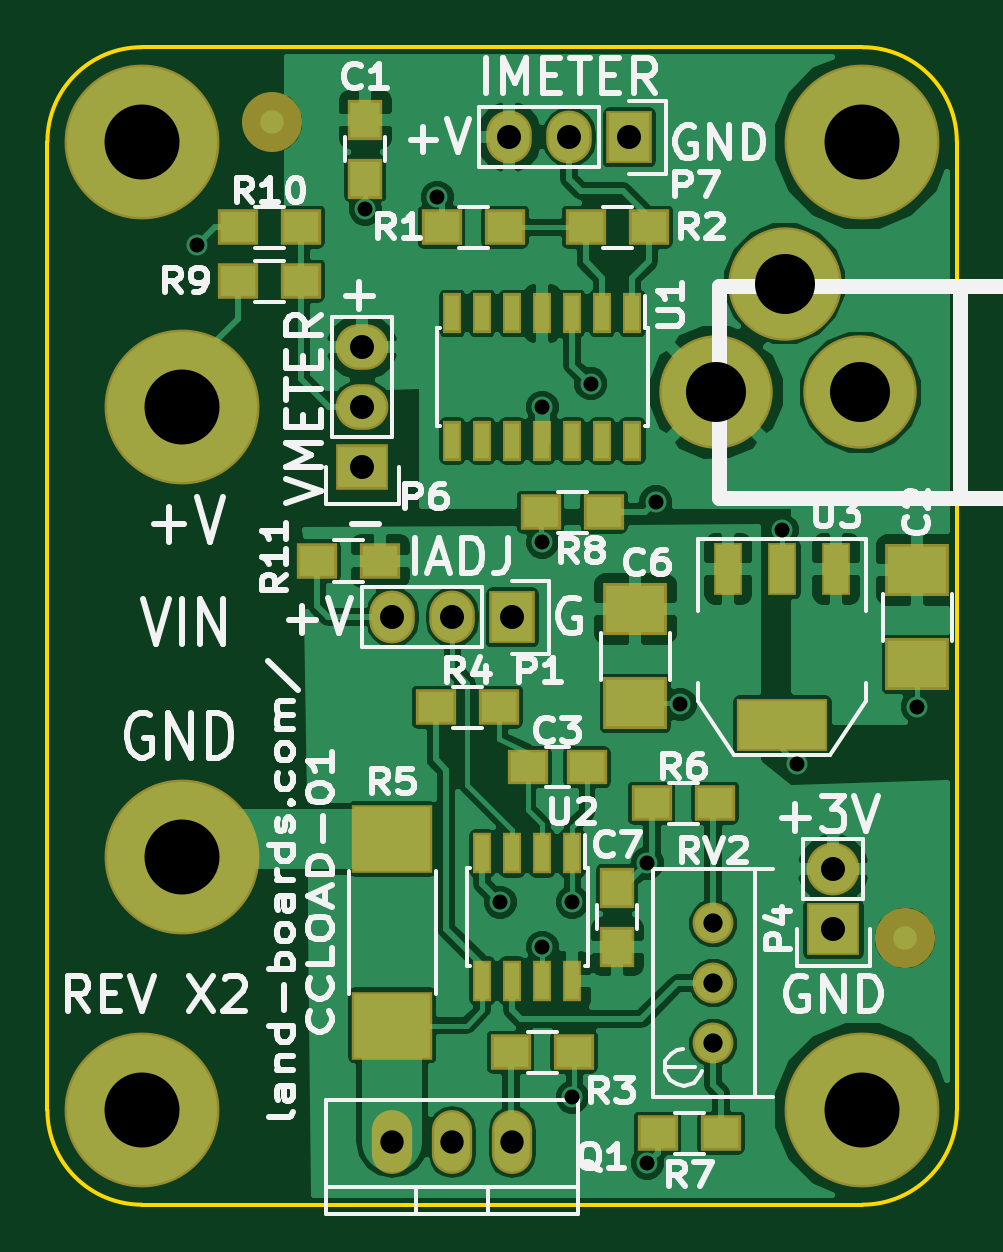
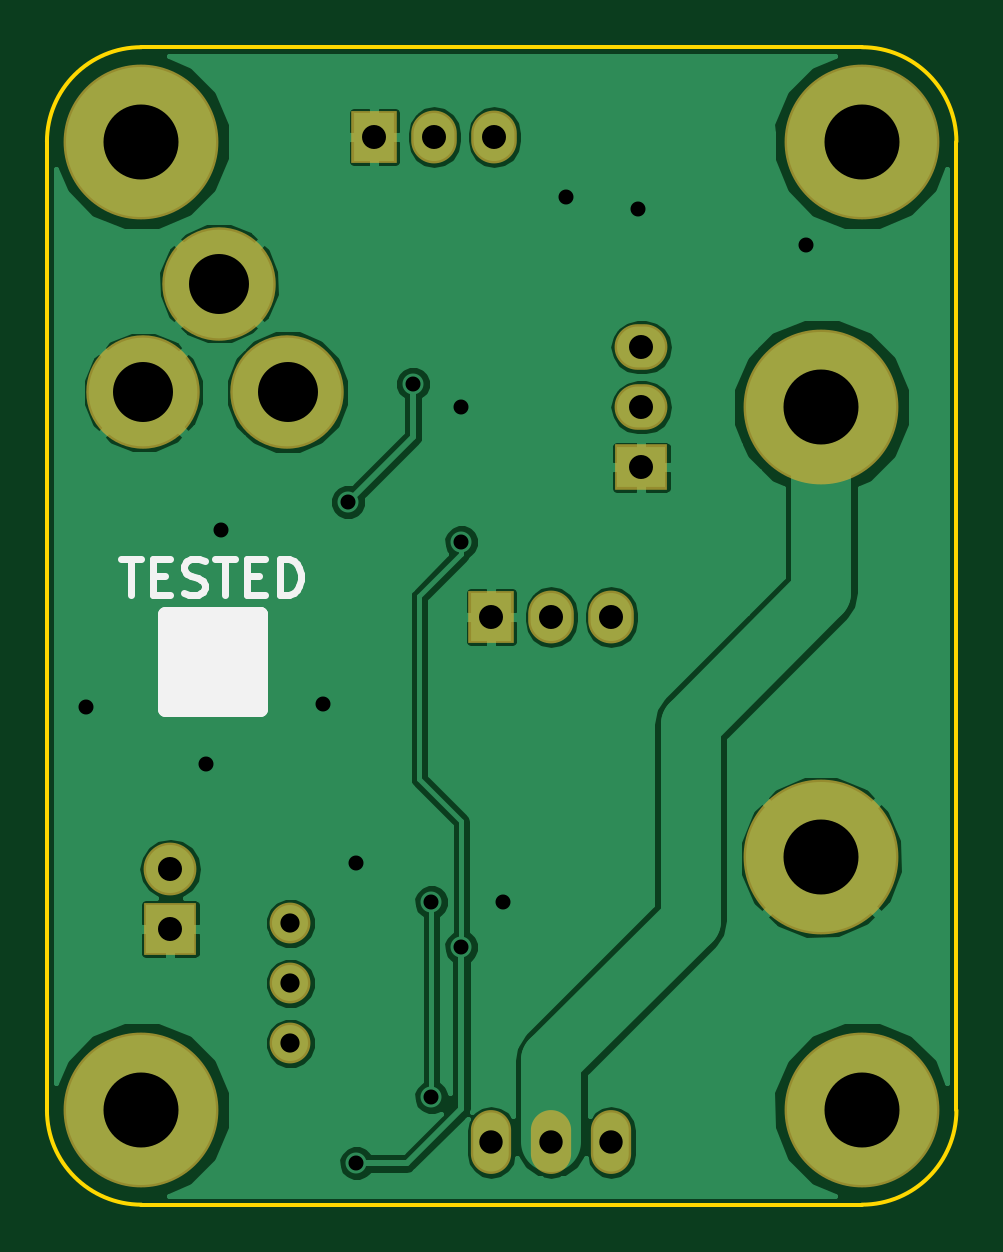
Circuit board: 8 layer files. Board 38.5 x 49.0 mm.
- bottom_copper: CCLOAD-01-B.Cu.gbl (39359 bytes)
- bottom_mask: CCLOAD-01-B.Mask.gbs (1205 bytes)
- bottom_silk: CCLOAD-01-B.SilkS.gbo (2500 bytes)
- outline: CCLOAD-01-Edge.Cuts.gm1 (678 bytes)
- top_copper: CCLOAD-01-F.Cu.gtl (93207 bytes)
- top_mask: CCLOAD-01-F.Mask.gts (2977 bytes)
- top_silk: CCLOAD-01-F.SilkS.gto (35214 bytes)
- drill: CCLOAD-01.drl (776 bytes)

=== bottom_copper: CCLOAD-01-B.Cu.gbl (39359 bytes, source omitted) ===
=== bottom_mask: CCLOAD-01-B.Mask.gbs ===
G04 #@! TF.FileFunction,Soldermask,Bot*
%FSLAX46Y46*%
G04 Gerber Fmt 4.6, Leading zero omitted, Abs format (unit mm)*
G04 Created by KiCad (PCBNEW 4.0.1-stable) date 3/13/2016 3:13:32 PM*
%MOMM*%
G01*
G04 APERTURE LIST*
%ADD10C,0.150000*%
%ADD11C,4.803200*%
%ADD12C,6.553200*%
%ADD13R,2.235200X1.930400*%
%ADD14O,2.235200X1.930400*%
%ADD15R,1.930400X2.235200*%
%ADD16O,1.930400X2.235200*%
%ADD17O,1.704340X2.702560*%
%ADD18R,2.235200X2.235200*%
%ADD19O,2.235200X2.235200*%
%ADD20C,1.727200*%
G04 APERTURE END LIST*
D10*
D11*
X34417000Y-14605000D03*
X28317000Y-14605000D03*
X31217000Y-10005000D03*
D12*
X4000000Y-4000000D03*
X4000000Y-45000000D03*
X34500000Y-4000000D03*
X34500000Y-45000000D03*
D13*
X13335000Y-17780000D03*
D14*
X13335000Y-15240000D03*
X13335000Y-12700000D03*
D15*
X24638000Y-3810000D03*
D16*
X22098000Y-3810000D03*
X19558000Y-3810000D03*
D17*
X17145000Y-46355000D03*
X19685000Y-46355000D03*
X14605000Y-46355000D03*
D15*
X19685000Y-24130000D03*
D16*
X17145000Y-24130000D03*
X14605000Y-24130000D03*
D12*
X5715000Y-15240000D03*
X5715000Y-34290000D03*
D18*
X33274000Y-37338000D03*
D19*
X33274000Y-34798000D03*
D20*
X28194000Y-39624000D03*
X28194000Y-37084000D03*
X28194000Y-42164000D03*
M02*

=== bottom_silk: CCLOAD-01-B.SilkS.gbo ===
G04 #@! TF.FileFunction,Legend,Bot*
%FSLAX46Y46*%
G04 Gerber Fmt 4.6, Leading zero omitted, Abs format (unit mm)*
G04 Created by KiCad (PCBNEW 4.0.1-stable) date 3/13/2016 3:13:32 PM*
%MOMM*%
G01*
G04 APERTURE LIST*
%ADD10C,0.150000*%
%ADD11C,0.650000*%
%ADD12C,0.304800*%
G04 APERTURE END LIST*
D10*
D11*
X29500000Y-24000000D02*
X33500000Y-24000000D01*
X33500000Y-24000000D02*
X33500000Y-28000000D01*
X33500000Y-28000000D02*
X29500000Y-28000000D01*
X29500000Y-28000000D02*
X29500000Y-24000000D01*
X29500000Y-24000000D02*
X29500000Y-24500000D01*
X29500000Y-24500000D02*
X33500000Y-24500000D01*
X33500000Y-24500000D02*
X33500000Y-25000000D01*
X33500000Y-25000000D02*
X29500000Y-25000000D01*
X29500000Y-25000000D02*
X29500000Y-25500000D01*
X29500000Y-25500000D02*
X33500000Y-25500000D01*
X33500000Y-25500000D02*
X33500000Y-26000000D01*
X33500000Y-26000000D02*
X29500000Y-26000000D01*
X29500000Y-26000000D02*
X29500000Y-26500000D01*
X29500000Y-26500000D02*
X33000000Y-26500000D01*
X33000000Y-26500000D02*
X33500000Y-26500000D01*
X33500000Y-26500000D02*
X33500000Y-27000000D01*
X33500000Y-27000000D02*
X29500000Y-27000000D01*
X29500000Y-27000000D02*
X29500000Y-27500000D01*
X29500000Y-27500000D02*
X33500000Y-27500000D01*
D12*
X35382571Y-21665429D02*
X34511714Y-21665429D01*
X34947143Y-23189429D02*
X34947143Y-21665429D01*
X34003714Y-22391143D02*
X33495714Y-22391143D01*
X33278000Y-23189429D02*
X34003714Y-23189429D01*
X34003714Y-21665429D01*
X33278000Y-21665429D01*
X32697428Y-23116857D02*
X32479714Y-23189429D01*
X32116857Y-23189429D01*
X31971714Y-23116857D01*
X31899143Y-23044286D01*
X31826571Y-22899143D01*
X31826571Y-22754000D01*
X31899143Y-22608857D01*
X31971714Y-22536286D01*
X32116857Y-22463714D01*
X32407143Y-22391143D01*
X32552285Y-22318571D01*
X32624857Y-22246000D01*
X32697428Y-22100857D01*
X32697428Y-21955714D01*
X32624857Y-21810571D01*
X32552285Y-21738000D01*
X32407143Y-21665429D01*
X32044285Y-21665429D01*
X31826571Y-21738000D01*
X31391142Y-21665429D02*
X30520285Y-21665429D01*
X30955714Y-23189429D02*
X30955714Y-21665429D01*
X30012285Y-22391143D02*
X29504285Y-22391143D01*
X29286571Y-23189429D02*
X30012285Y-23189429D01*
X30012285Y-21665429D01*
X29286571Y-21665429D01*
X28633428Y-23189429D02*
X28633428Y-21665429D01*
X28270571Y-21665429D01*
X28052856Y-21738000D01*
X27907714Y-21883143D01*
X27835142Y-22028286D01*
X27762571Y-22318571D01*
X27762571Y-22536286D01*
X27835142Y-22826571D01*
X27907714Y-22971714D01*
X28052856Y-23116857D01*
X28270571Y-23189429D01*
X28633428Y-23189429D01*
M02*

=== outline: CCLOAD-01-Edge.Cuts.gm1 ===
G04 #@! TF.FileFunction,Profile,NP*
%FSLAX46Y46*%
G04 Gerber Fmt 4.6, Leading zero omitted, Abs format (unit mm)*
G04 Created by KiCad (PCBNEW 4.0.1-stable) date 3/13/2016 3:13:32 PM*
%MOMM*%
G01*
G04 APERTURE LIST*
%ADD10C,0.150000*%
G04 APERTURE END LIST*
D10*
X4000000Y0D02*
X34500000Y0D01*
X34500000Y-49000000D02*
X4000000Y-49000000D01*
X38500000Y-4000000D02*
X38500000Y-45000000D01*
X0Y-45000000D02*
X0Y-4000000D01*
X0Y-45000000D02*
G75*
G03X4000000Y-49000000I4000000J0D01*
G01*
X34500000Y-49000000D02*
G75*
G03X38500000Y-45000000I0J4000000D01*
G01*
X38500000Y-4000000D02*
G75*
G03X34500000Y0I-4000000J0D01*
G01*
X4000000Y0D02*
G75*
G03X0Y-4000000I0J-4000000D01*
G01*
M02*

=== top_copper: CCLOAD-01-F.Cu.gtl (93207 bytes, source omitted) ===
=== top_mask: CCLOAD-01-F.Mask.gts ===
G04 #@! TF.FileFunction,Soldermask,Top*
%FSLAX46Y46*%
G04 Gerber Fmt 4.6, Leading zero omitted, Abs format (unit mm)*
G04 Created by KiCad (PCBNEW 4.0.1-stable) date 3/13/2016 3:13:32 PM*
%MOMM*%
G01*
G04 APERTURE LIST*
%ADD10C,0.150000*%
%ADD11C,4.803200*%
%ADD12C,6.553200*%
%ADD13R,2.235200X1.930400*%
%ADD14O,2.235200X1.930400*%
%ADD15R,1.930400X2.235200*%
%ADD16O,1.930400X2.235200*%
%ADD17R,0.803200X1.703200*%
%ADD18O,1.704340X2.702560*%
%ADD19R,1.703200X1.503200*%
%ADD20R,3.403200X2.903200*%
%ADD21R,0.803200X1.753200*%
%ADD22R,2.703200X2.203200*%
%ADD23R,1.453200X1.703200*%
%ADD24R,1.703200X1.453200*%
%ADD25C,2.540000*%
%ADD26R,3.860800X2.235200*%
%ADD27R,1.219200X2.235200*%
%ADD28R,2.235200X2.235200*%
%ADD29O,2.235200X2.235200*%
%ADD30C,1.727200*%
G04 APERTURE END LIST*
D10*
D11*
X34417000Y-14605000D03*
X28317000Y-14605000D03*
X31217000Y-10005000D03*
D12*
X4000000Y-4000000D03*
X4000000Y-45000000D03*
X34500000Y-4000000D03*
X34500000Y-45000000D03*
D13*
X13335000Y-17780000D03*
D14*
X13335000Y-15240000D03*
X13335000Y-12700000D03*
D15*
X24638000Y-3810000D03*
D16*
X22098000Y-3810000D03*
X19558000Y-3810000D03*
D17*
X24765000Y-11270000D03*
X23495000Y-11270000D03*
X22225000Y-11270000D03*
X20955000Y-11270000D03*
X19685000Y-11270000D03*
X18415000Y-11270000D03*
X17145000Y-11270000D03*
X17145000Y-16670000D03*
X18415000Y-16670000D03*
X19685000Y-16670000D03*
X20955000Y-16670000D03*
X22225000Y-16670000D03*
X23495000Y-16670000D03*
X24765000Y-16670000D03*
D18*
X17145000Y-46355000D03*
X19685000Y-46355000D03*
X14605000Y-46355000D03*
D19*
X19605000Y-42545000D03*
X22305000Y-42545000D03*
X16430000Y-27940000D03*
X19130000Y-27940000D03*
D20*
X14605000Y-33515000D03*
X14605000Y-41415000D03*
D19*
X28274000Y-32004000D03*
X25574000Y-32004000D03*
X28528000Y-45974000D03*
X25828000Y-45974000D03*
D21*
X22225000Y-34130000D03*
X20955000Y-34130000D03*
X19685000Y-34130000D03*
X18415000Y-34130000D03*
X18415000Y-39530000D03*
X19685000Y-39530000D03*
X20955000Y-39530000D03*
X22225000Y-39530000D03*
D19*
X19384000Y-7620000D03*
X16684000Y-7620000D03*
X22780000Y-7620000D03*
X25480000Y-7620000D03*
D22*
X24892000Y-23781000D03*
X24892000Y-27781000D03*
D23*
X24130000Y-38080000D03*
X24130000Y-35580000D03*
X13462000Y-3068000D03*
X13462000Y-5568000D03*
D22*
X36830000Y-22130000D03*
X36830000Y-26130000D03*
D19*
X23575000Y-19685000D03*
X20875000Y-19685000D03*
D24*
X22840000Y-30480000D03*
X20340000Y-30480000D03*
D25*
X36322000Y-37719000D03*
X9525000Y-3175000D03*
D26*
X31115000Y-28702000D03*
D27*
X31115000Y-22098000D03*
X28829000Y-22098000D03*
X33401000Y-22098000D03*
D15*
X19685000Y-24130000D03*
D16*
X17145000Y-24130000D03*
X14605000Y-24130000D03*
D12*
X5715000Y-15240000D03*
X5715000Y-34290000D03*
D19*
X10748000Y-9906000D03*
X8048000Y-9906000D03*
X8048000Y-7620000D03*
X10748000Y-7620000D03*
X11400000Y-21750000D03*
X14100000Y-21750000D03*
D28*
X33274000Y-37338000D03*
D29*
X33274000Y-34798000D03*
D30*
X28194000Y-39624000D03*
X28194000Y-37084000D03*
X28194000Y-42164000D03*
M02*

=== top_silk: CCLOAD-01-F.SilkS.gto (35214 bytes, source omitted) ===
=== drill: CCLOAD-01.drl ===
M48
;DRILL file {KiCad 4.0.1-stable} date 3/13/2016 3:13:35 PM
;FORMAT={-:-/ absolute / inch / decimal}
FMAT,2
INCH,TZ
T1C0.025
T2C0.032
T3C0.039
T4C0.040
T5C0.100
T6C0.125
%
G90
G05
M72
T1
X0.25Y-0.33
X0.53Y-0.27
X0.65Y-0.25
X0.755Y-1.425
X0.825Y-0.6
X0.825Y-0.825
X0.825Y-1.5
X0.875Y-1.425
X0.875Y-1.75
X0.9055Y-0.561
X1.Y-1.36
X1.Y-1.86
X1.0138Y-0.7579
X1.055Y-1.095
X1.225Y-0.805
X1.25Y-1.195
X1.45Y-1.1
T2
X1.11Y-1.46
X1.11Y-1.56
X1.11Y-1.66
T3
X0.575Y-1.825
X0.675Y-1.825
X0.775Y-1.825
T4
X0.525Y-0.5
X0.525Y-0.6
X0.525Y-0.7
X0.575Y-0.95
X0.675Y-0.95
X0.77Y-0.15
X0.775Y-0.95
X0.87Y-0.15
X0.97Y-0.15
X1.31Y-1.37
X1.31Y-1.47
T5
X1.1148Y-0.575
X1.229Y-0.3939
X1.355Y-0.575
T6
X0.1575Y-0.1575
X0.1575Y-1.7717
X0.225Y-0.6
X0.225Y-1.35
X1.3583Y-0.1575
X1.3583Y-1.7717
T0
M30
